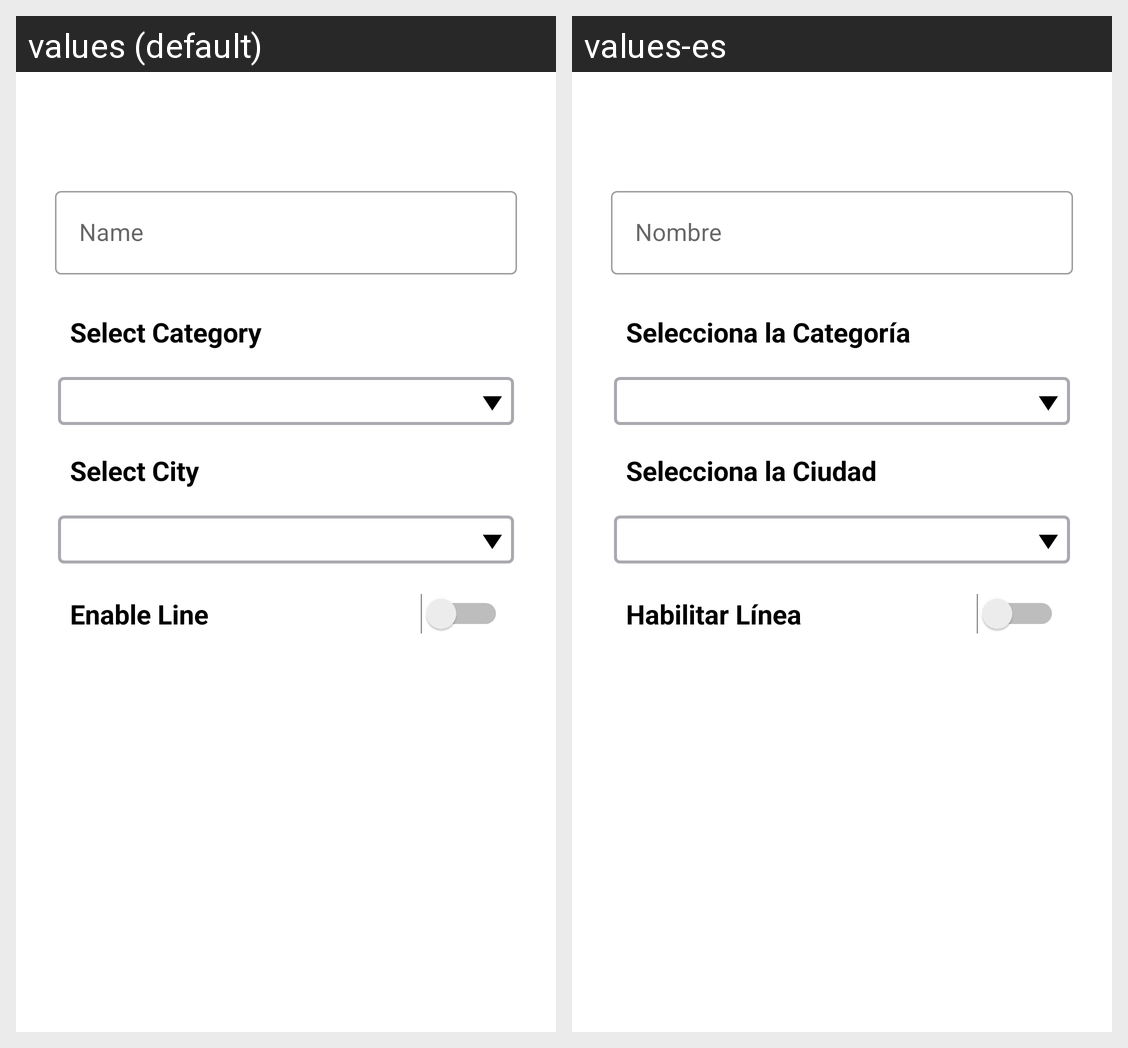

Here is an Android app screen in its default locale and in the app's own translations. Write out the translated-string differences for the strings that appear on this screen.
Android screen res/layout/fragment_lines_admin_detail.xml rendered under 2 locales, left to right: values (default), values-es. Device: Nexus 5 (rendered at 1080×1920; each locale shown at half size, 540×960, under a caption strip naming it); theme Theme.RoutesApp.
Strings drawn on this screen, with the default value and each locale's value (text and hints the layout hard-codes, and strings that could not be matched under every locale, appear in the picture but are not listed):

reg_hint_name
  values: Name
  values-es: Nombre

linesa_text_cat
  values: Select Category
  values-es: Selecciona la Categoría

linesa_text_city
  values: Select City
  values-es: Selecciona la Ciudad

linesa_switch_enable
  values: Enable Line
  values-es: Habilitar Línea
